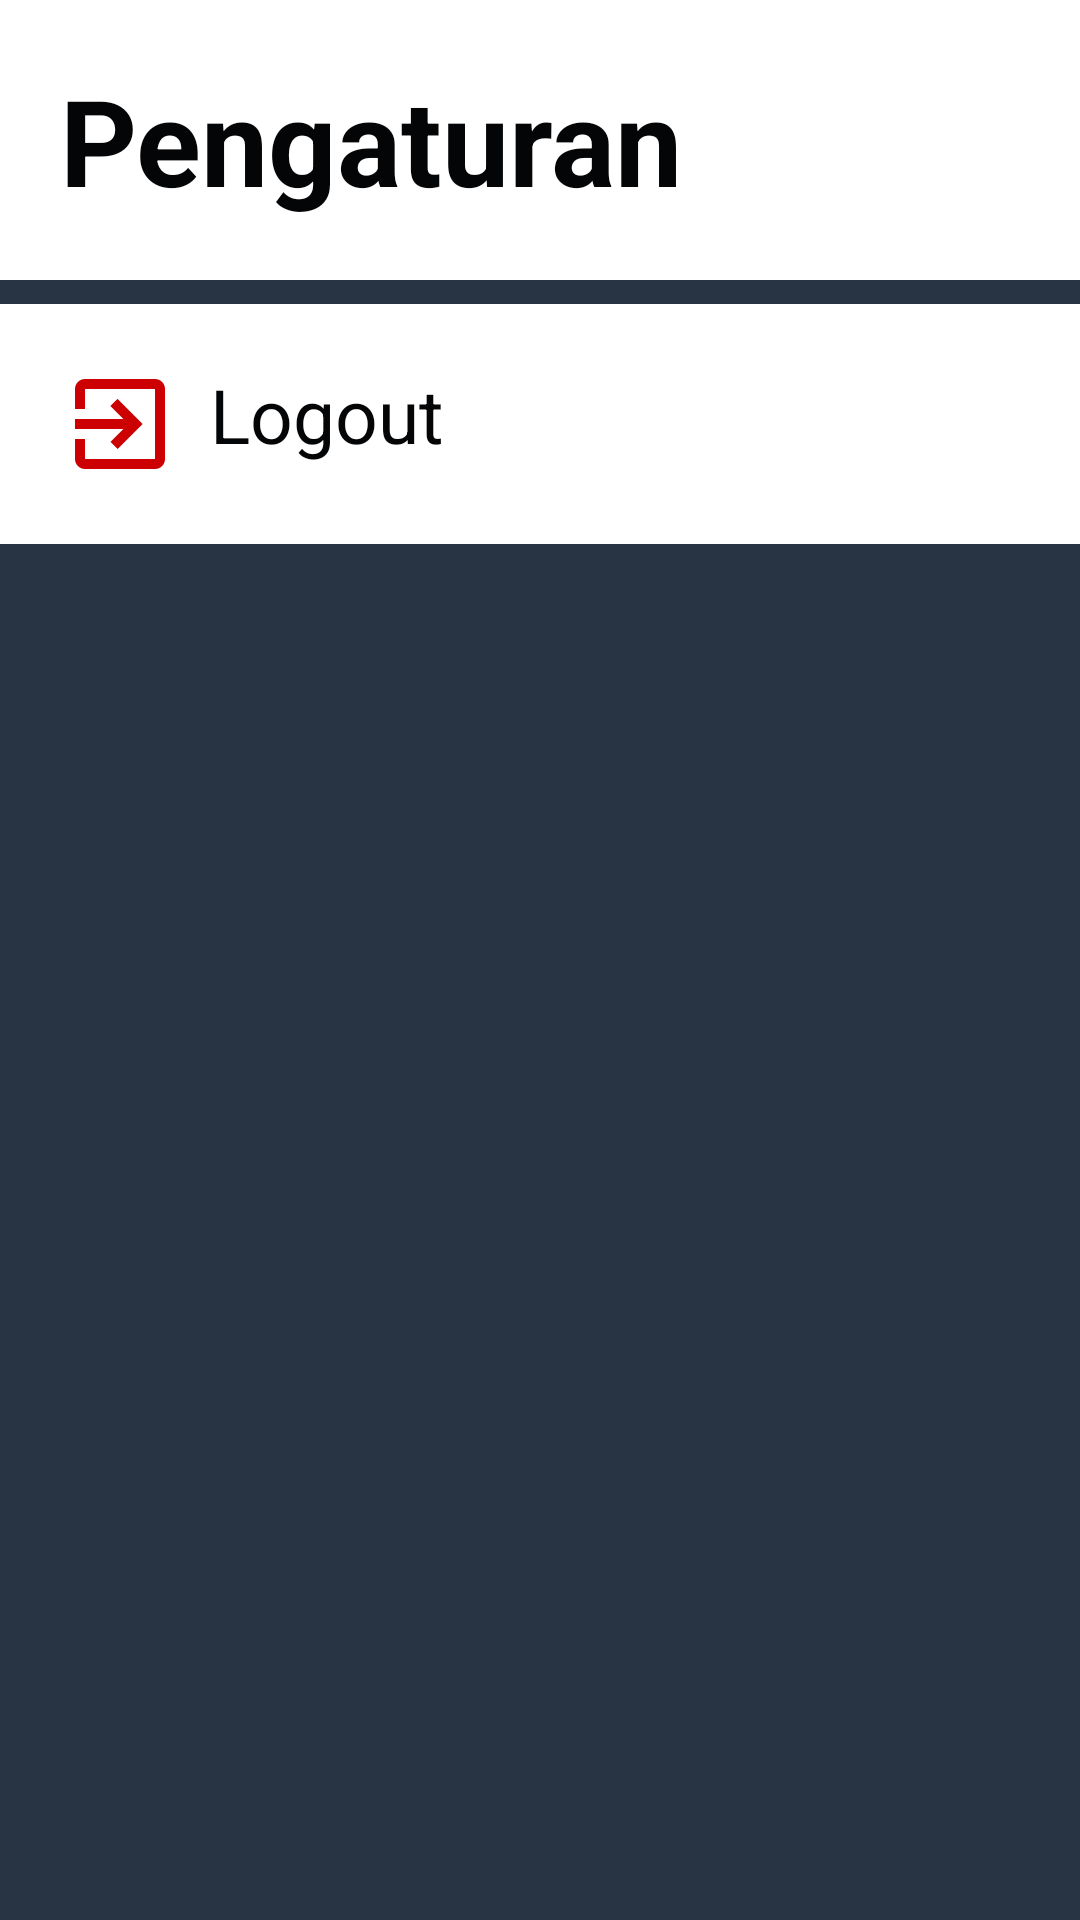

Here is an Android app screen rendered from its layout file. Give the layout XML and the strings, colors and styles it references.
<!-- AndroidManifest.xml: application theme Theme.CikaraJantungDesaFix -->
<!-- res/layout/fragment_setting.xml -->
<?xml version="1.0" encoding="utf-8"?>
<ScrollView xmlns:android="http://schemas.android.com/apk/res/android"
    xmlns:app="http://schemas.android.com/apk/res-auto"
    xmlns:tools="http://schemas.android.com/tools"
    android:layout_width="match_parent"
    android:layout_height="match_parent"
    android:background="@color/biru_cikara"
    tools:context=".ui.setting.SettingFragment">

    <LinearLayout
        android:layout_width="match_parent"
        android:layout_height="wrap_content"
        android:orientation="vertical">

        <LinearLayout
            android:layout_width="match_parent"
            android:layout_height="wrap_content"
            android:background="@color/white"
            android:orientation="vertical"
            android:padding="20dp">

            <androidx.constraintlayout.widget.ConstraintLayout
                android:layout_width="match_parent"
                android:layout_height="wrap_content">

                <TextView
                    android:id="@+id/textView2"
                    android:layout_width="wrap_content"
                    android:layout_height="wrap_content"
                    android:text="Pengaturan"
                    android:textColor="@color/blacktext"
                    android:textSize="40sp"
                    android:textStyle="bold"
                    app:layout_constraintBottom_toBottomOf="parent"
                    app:layout_constraintStart_toStartOf="parent"
                    app:layout_constraintTop_toTopOf="parent" />

            </androidx.constraintlayout.widget.ConstraintLayout>

        </LinearLayout>

        <LinearLayout
            android:id="@+id/img_logout"
            android:layout_width="match_parent"
            android:layout_height="wrap_content"
            android:layout_marginTop="8dp"
            android:background="@color/white"
            android:orientation="horizontal"
            android:padding="20dp">

            <ImageView
                android:layout_width="40dp"
                android:layout_height="40dp"
                android:src="@drawable/ic_baseline_exit_to_app_24" />

            <TextView
                android:layout_width="match_parent"
                android:layout_height="wrap_content"
                android:layout_marginLeft="10dp"
                android:text="Logout"
                android:textColor="@color/blacktext"
                android:textSize="25sp" />

        </LinearLayout>

    </LinearLayout>

</ScrollView>
<!-- resources referenced by this layout -->
<resources>
  <color name="biru_cikara">#283444</color>
  <color name="blacktext">#040507</color>
  <color name="white">#FFFFFFFF</color>
  <!-- drawable ic_baseline_exit_to_app_24 (drawable) -->
  <vector xmlns:android="http://schemas.android.com/apk/res/android"
      android:width="24dp"
      android:height="24dp"
      android:viewportWidth="24"
      android:viewportHeight="24"
      android:tint="@android:color/holo_red_dark">
    <path
        android:fillColor="@android:color/holo_red_dark"
        android:pathData="M10.09,15.59L11.5,17l5,-5 -5,-5 -1.41,1.41L12.67,11H3v2h9.67l-2.58,2.59zM19,3H5c-1.11,0 -2,0.9 -2,2v4h2V5h14v14H5v-4H3v4c0,1.1 0.89,2 2,2h14c1.1,0 2,-0.9 2,-2V5c0,-1.1 -0.9,-2 -2,-2z"/>
  </vector>
  <style name="Theme.CikaraJantungDesaFix" parent="Theme.MaterialComponents.Light.NoActionBar">
          
          <item name="colorPrimary">@color/biru_cikara_secondary</item>
          <item name="colorPrimaryVariant">@color/birubgall</item>
          <item name="colorOnPrimary">@color/white</item>
          
          <item name="colorSecondary">@color/biru_cikara</item>
          <item name="colorSecondaryVariant">@color/teal_700</item>
          <item name="colorOnSecondary">@color/black</item>
          
          <item name="android:statusBarColor" tools:targetApi="l">?attr/colorPrimaryVariant</item>
          <item name="android:windowLightStatusBar" tools:targetApi="m">true</item>
          
          <item name="android:windowNoTitle">true</item>
          <item name="android:windowActionBar">false</item>
          
          
          <item name="android:forceDarkAllowed" tools:targetApi="q">false</item>
      </style>
  <color name="biru_cikara_secondary">#536B8C</color>
  <color name="birubgall">#E4F2F7</color>
  <color name="teal_700">#FF018786</color>
  <color name="black">#FF000000</color>
</resources>
